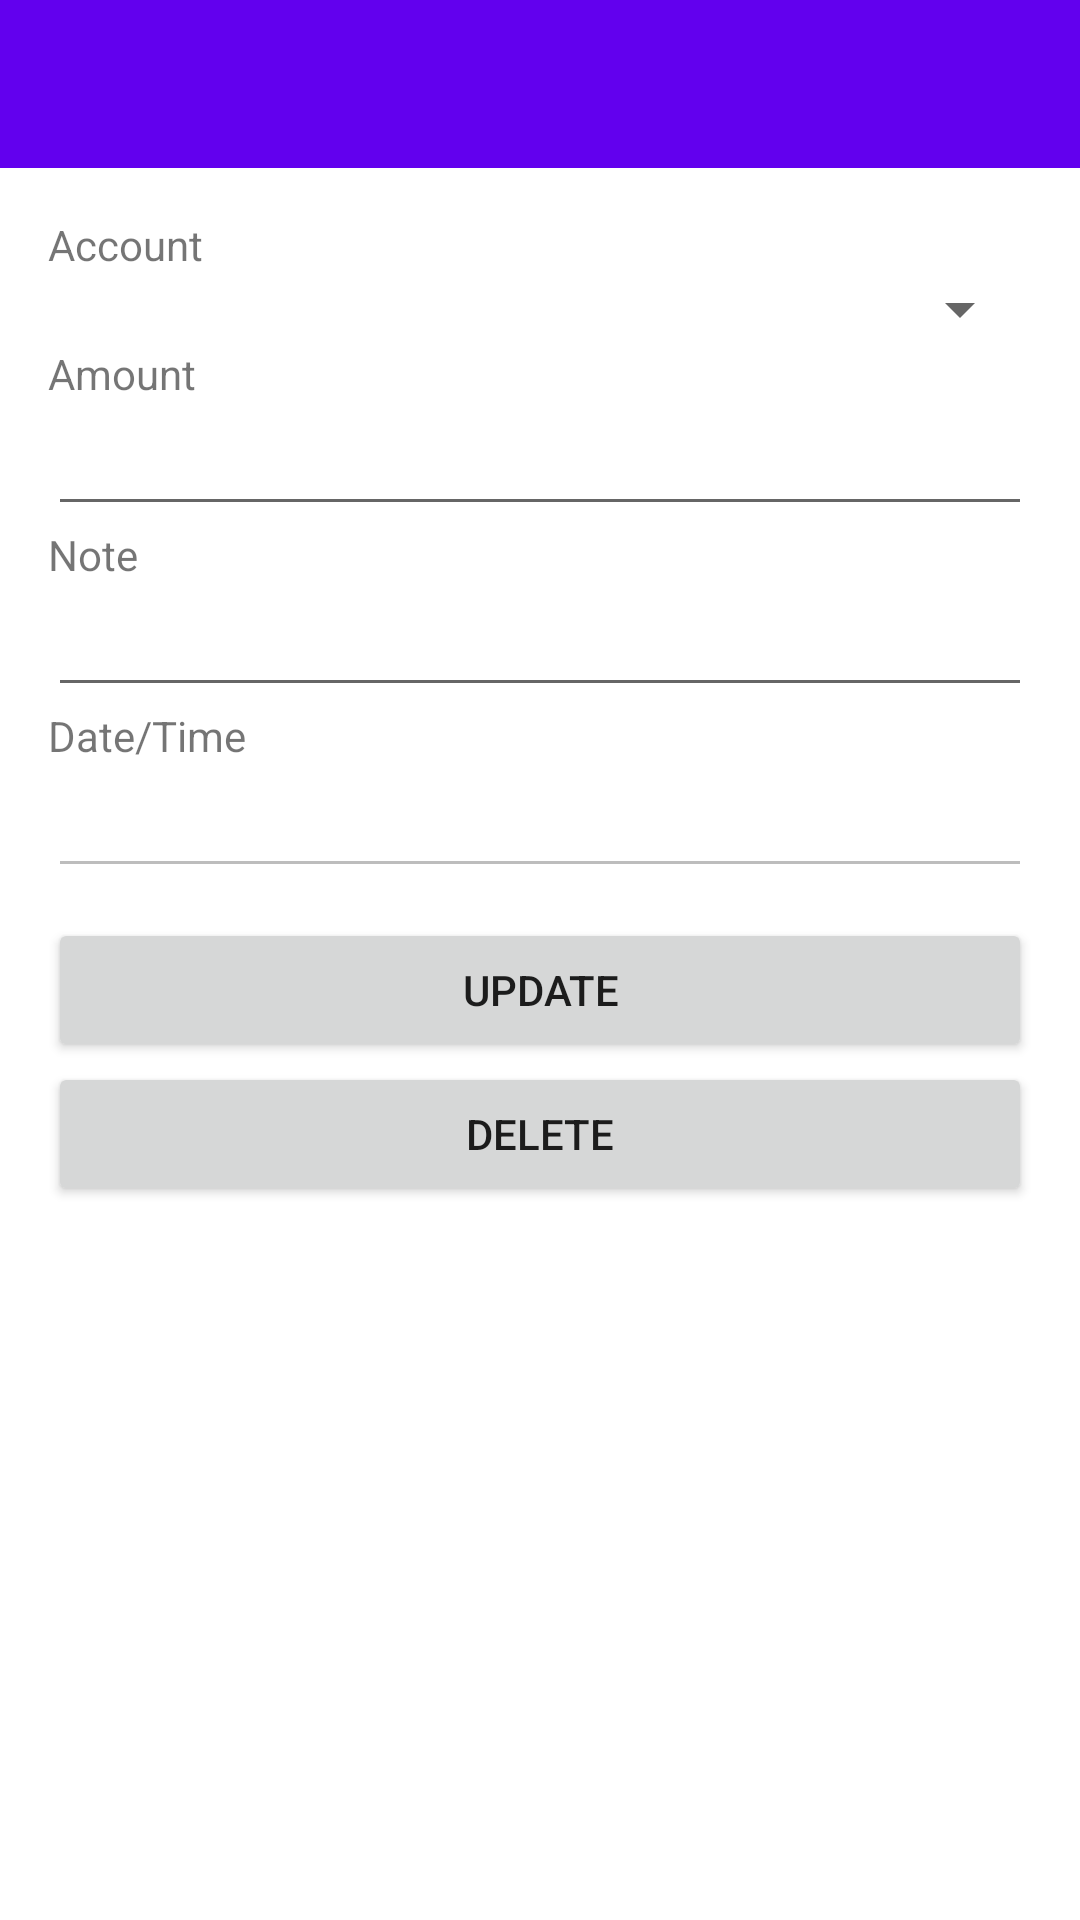

This screen was rendered from an Android layout file. Write that file and the resources it references.
<!-- AndroidManifest.xml: application theme Theme.AutoSpendsTrack -->
<!-- res/layout/activity_txn_view.xml -->
<?xml version="1.0" encoding="utf-8"?>
<LinearLayout xmlns:android="http://schemas.android.com/apk/res/android"
    xmlns:app="http://schemas.android.com/apk/res-auto"
    xmlns:tools="http://schemas.android.com/tools"
    android:layout_width="match_parent"
    android:layout_height="match_parent"
    tools:context=".activities.TxnViewActivity"
    android:orientation="vertical">

    <include layout="@layout/toolbar"
        android:id="@+id/toolbar_main"/>

    <LinearLayout
        android:layout_width="match_parent"
        android:layout_height="match_parent"
        android:orientation="vertical"
        android:padding="16dp">
        <TextView
            android:layout_width="wrap_content"
            android:layout_height="wrap_content"
            android:text="Account"/>
        <Spinner
            android:layout_width="match_parent"
            android:layout_height="wrap_content"
            android:id="@+id/spinner_acc_name_view" />
        <TextView
            android:layout_width="wrap_content"
            android:layout_height="wrap_content"
            android:text="Amount"/>
        <EditText
            android:layout_width="match_parent"
            android:layout_height="wrap_content"
            android:id="@+id/edit_text_amt_val"/>
        <TextView
            android:layout_width="wrap_content"
            android:layout_height="wrap_content"
            android:text="Note"/>
        <EditText
            android:layout_width="match_parent"
            android:layout_height="wrap_content"
            android:maxLength="30"
            android:id="@+id/edit_text_note_val"/>
        <TextView
            android:layout_width="wrap_content"
            android:layout_height="wrap_content"
            android:text="Date/Time"/>
        <EditText
            android:layout_width="match_parent"
            android:layout_height="wrap_content"
            android:id="@+id/edit_text_datetime_val"
            android:enabled="false"/>
        <Button
            android:layout_width="match_parent"
            android:layout_height="wrap_content"
            android:layout_marginTop="10dp"
            android:text="Update"
            android:onClick="btnUpdateTxnClick"/>
        <Button
            android:layout_width="match_parent"
            android:layout_height="wrap_content"
            android:text="Delete"
            android:onClick="btnDeleteTxnClick"/>
    </LinearLayout>

</LinearLayout>
<!-- res/layout/toolbar.xml (included above) -->
<?xml version="1.0" encoding="utf-8"?>
<androidx.appcompat.widget.Toolbar xmlns:android="http://schemas.android.com/apk/res/android"
    android:layout_width="match_parent"
    android:layout_height="?attr/actionBarSize"
    android:background="?attr/colorPrimary"
    android:theme="@style/Theme.AutoSpendsTrack">

</androidx.appcompat.widget.Toolbar>
<!-- resources referenced by this layout -->
<resources>
  <style name="Theme.AutoSpendsTrack" parent="Theme.MaterialComponents.DayNight.NoActionBar">
          
          <item name="colorPrimary">@color/purple_500</item>
          <item name="colorPrimaryVariant">@color/purple_700</item>
          <item name="colorOnPrimary">@color/white</item>
          
          <item name="colorSecondary">@color/teal_200</item>
          <item name="colorSecondaryVariant">@color/teal_700</item>
          <item name="colorOnSecondary">@color/black</item>
          
          <item name="android:statusBarColor">?attr/colorPrimaryVariant</item>
          
      </style>
  <!-- not gathered from this repository: default colours our renderer supplied (Android Studio template values) -->
  <color name="purple_500">#FF6200EE</color>
  <color name="purple_700">#FF3700B3</color>
  <color name="teal_200">#FF03DAC5</color>
  <color name="teal_700">#FF018786</color>
  <color name="black">#FF000000</color>
  <color name="white">#FFFFFFFF</color>
</resources>
